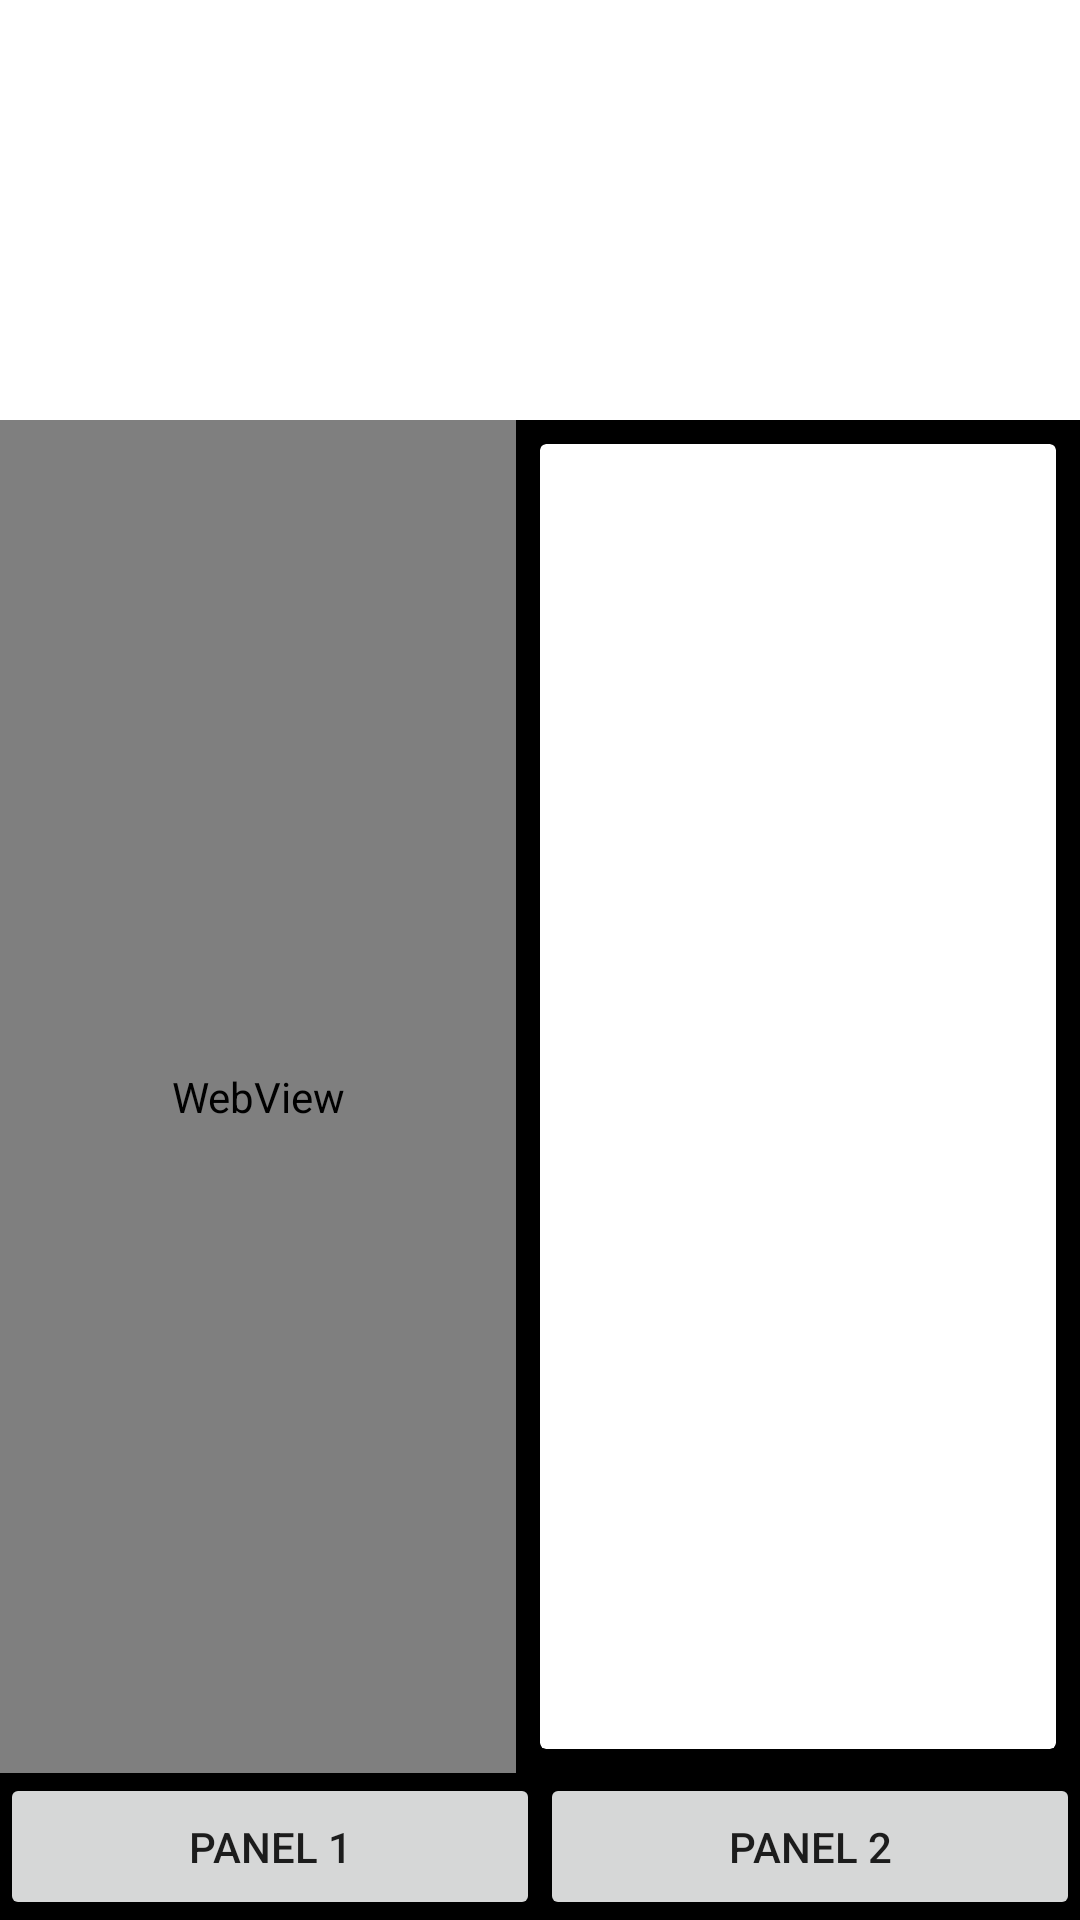

Write the Android layout XML for this screen, with the resource values it uses.
<!-- AndroidManifest.xml: application theme Theme.Dateroandorid -->
<!-- res/layout/activity_panel1.xml -->
<?xml version="1.0" encoding="utf-8"?>
<androidx.constraintlayout.widget.ConstraintLayout
    xmlns:android="http://schemas.android.com/apk/res/android"
    xmlns:app="http://schemas.android.com/apk/res-auto"
    xmlns:tools="http://schemas.android.com/tools"
    android:layout_width="match_parent"
    android:layout_height="match_parent">

    
    <TextView
        android:id="@+id/txtVerificationTitle"
        android:layout_width="wrap_content"
        android:layout_height="wrap_content"
        android:layout_marginTop="24dp"
        android:text="@string/title_route_text"
        android:textColor="@color/white"
        android:textSize="40sp"
        android:textStyle="bold"
        app:layout_constraintEnd_toEndOf="parent"
        app:layout_constraintStart_toStartOf="parent"
        app:layout_constraintTop_toTopOf="parent" />

    <LinearLayout
        android:id="@+id/buttonLayout"
        android:layout_width="match_parent"
        android:layout_height="0dp"
        android:layout_marginTop="16dp"
        android:orientation="horizontal"
        android:background="@color/black"
        app:layout_constraintTop_toBottomOf="@id/txtVerificationTitle"
        app:layout_constraintBottom_toTopOf="@id/bottomButtons"
        app:layout_constraintHeight_default="spread">

        <WebView
            android:id="@+id/webViewMap"
            android:layout_width="0dp"
            android:layout_height="match_parent"
            android:background="@color/teal_200"
            android:layout_weight="1"/>

        <androidx.cardview.widget.CardView
            android:id="@+id/viewContainer"
            android:layout_width="0dp"
            android:layout_height="match_parent"
            android:layout_weight="1"
            android:layout_margin="8dp"
            android:background="@color/purple_700"
            app:cardBackgroundColor="@color/white">

            <androidx.core.widget.NestedScrollView
                android:layout_width="match_parent"
                android:layout_height="match_parent">

                <LinearLayout
                    android:id="@+id/container"
                    android:layout_width="match_parent"
                    android:layout_height="wrap_content"
                    android:orientation="vertical">

                    
                    <androidx.recyclerview.widget.RecyclerView
                        android:id="@+id/recyclerView"
                        android:layout_width="match_parent"
                        android:layout_height="match_parent"
                        app:layout_constraintTop_toBottomOf="@id/webViewMap"
                        app:layout_constraintBottom_toBottomOf="parent"
                        app:layout_constraintStart_toStartOf="parent"
                        app:layout_constraintEnd_toEndOf="parent"/>

                </LinearLayout>
            </androidx.core.widget.NestedScrollView>
        </androidx.cardview.widget.CardView>
    </LinearLayout>

    <LinearLayout
        android:id="@+id/bottomButtons"
        android:layout_width="match_parent"
        android:layout_height="wrap_content"
        android:orientation="horizontal"
        android:background="@color/black"
        app:layout_constraintBottom_toBottomOf="parent">

        <androidx.appcompat.widget.AppCompatButton
            android:id="@+id/btnPanel1"
            android:layout_width="0dp"
            android:layout_height="wrap_content"
            android:layout_weight="1"
            android:padding="15dp"
            android:text="Panel 1" />

        <androidx.appcompat.widget.AppCompatButton
            android:id="@+id/btnPanel2"
            android:layout_width="0dp"
            android:layout_height="wrap_content"
            android:layout_weight="1"
            android:padding="15dp"
            android:text="Panel 2" />
    </LinearLayout>

</androidx.constraintlayout.widget.ConstraintLayout>
<!-- resources referenced by this layout -->
<resources>
  <string name="title_route_text">Datero - Ruta ABC-22</string>
  <style name="Theme.Dateroandorid" parent="Theme.MaterialComponents.DayNight.DarkActionBar">
          
          <item name="colorPrimary">@color/purple_500</item>
          <item name="colorPrimaryVariant">@color/purple_700</item>
          <item name="colorOnPrimary">@color/white</item>
          
          <item name="colorSecondary">@color/teal_200</item>
          <item name="colorSecondaryVariant">@color/teal_700</item>
          <item name="colorOnSecondary">@color/black</item>
          
          <item name="android:statusBarColor">?attr/colorPrimaryVariant</item>
          
      </style>
  <!-- not gathered from this repository: default colours our renderer supplied (Android Studio template values) -->
  <color name="purple_500">#FF6200EE</color>
  <color name="purple_700">#FF3700B3</color>
  <color name="teal_200">#FF03DAC5</color>
  <color name="teal_700">#FF018786</color>
  <color name="black">#FF000000</color>
  <color name="white">#FFFFFFFF</color>
</resources>
